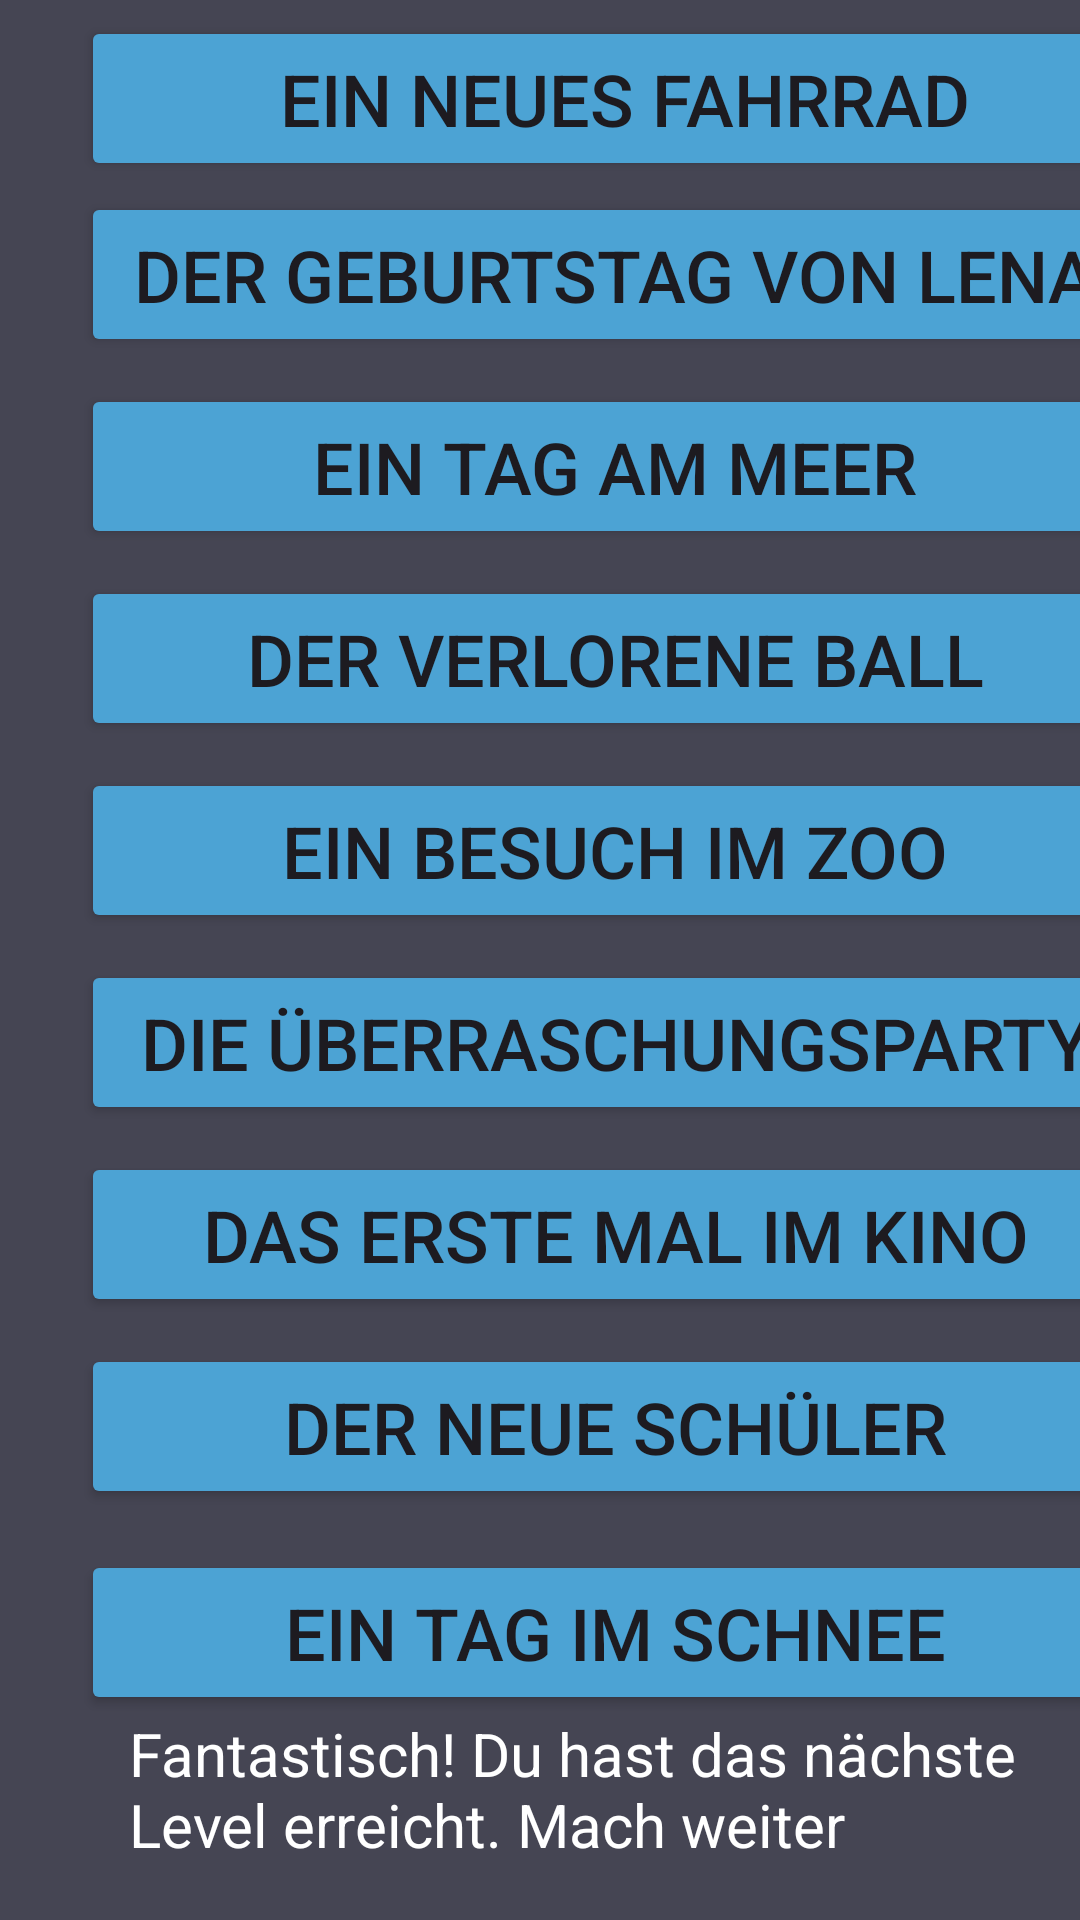

Reconstruct the res/layout file that produces this screen, plus the resources it refers to.
<!-- AndroidManifest.xml: application theme Theme.GeschichtenLesenUndHoren -->
<!-- res/layout/activity_a2_seite.xml -->
<?xml version="1.0" encoding="utf-8"?>
<androidx.constraintlayout.widget.ConstraintLayout xmlns:android="http://schemas.android.com/apk/res/android"
    xmlns:app="http://schemas.android.com/apk/res-auto"
    xmlns:tools="http://schemas.android.com/tools"
    android:id="@+id/main"
    android:layout_width="match_parent"
    android:layout_height="match_parent"
    android:background="@color/mitteGrau"
    tools:context=".A1Seite">

    <TextView
        android:id="@+id/textView6"
        android:layout_width="319dp"
        android:layout_height="65dp"
        android:layout_marginStart="16dp"
        android:layout_marginBottom="4dp"
        android:text="Fantastisch! Du hast das nächste Level erreicht. Mach weiter"
        android:textColor="@color/white"
        android:textSize="20sp"
        app:layout_constraintBottom_toBottomOf="parent"
        app:layout_constraintStart_toStartOf="@+id/guideline11" />

    <Button
        android:id="@+id/imSchnee_button"
        android:layout_width="356dp"
        android:layout_height="55dp"
        android:backgroundTint="@color/mitteBlaue"
        android:text="Ein Tag im Schnee"
        android:textSize="24sp"
        app:layout_constraintStart_toStartOf="@+id/guideline11"
        app:layout_constraintTop_toTopOf="@+id/guideline15" />

    <Button
        android:id="@+id/der_neue_schuler_button"
        android:layout_width="356dp"
        android:layout_height="55dp"
        android:backgroundTint="@color/mitteBlaue"
        android:text="Der neue Schüler"
        android:textSize="24sp"
        app:layout_constraintStart_toStartOf="@+id/guideline11"
        app:layout_constraintTop_toTopOf="@+id/guideline24" />

    <Button
        android:id="@+id/Kino_button"
        android:layout_width="356dp"
        android:layout_height="55dp"
        android:backgroundTint="@color/mitteBlaue"
        android:text="Das erste Mal im Kino"
        android:textSize="24sp"
        app:layout_constraintStart_toStartOf="@+id/guideline11"
        app:layout_constraintTop_toTopOf="@+id/guideline23" />

    <Button
        android:id="@+id/Party_button"
        android:layout_width="356dp"
        android:layout_height="55dp"
        android:backgroundTint="@color/mitteBlaue"
        android:text="Die Überraschungsparty"
        android:textSize="24sp"
        app:layout_constraintStart_toStartOf="@+id/guideline11"
        app:layout_constraintTop_toTopOf="@+id/guideline22" />

    <Button
        android:id="@+id/Zoo_button"
        android:layout_width="356dp"
        android:layout_height="55dp"
        android:backgroundTint="@color/mitteBlaue"
        android:text="Ein Besuch im Zoo"
        android:textSize="24sp"
        app:layout_constraintStart_toStartOf="@+id/guideline11"
        app:layout_constraintTop_toTopOf="@+id/guideline21" />

    <Button
        android:id="@+id/ball_button"
        android:layout_width="356dp"
        android:layout_height="55dp"
        android:backgroundTint="@color/mitteBlaue"
        android:text="Der verlorene Ball"
        android:textSize="24sp"
        app:layout_constraintStart_toStartOf="@+id/guideline11"
        app:layout_constraintTop_toTopOf="@+id/guideline20" />

    <Button
        android:id="@+id/ein_tag_im_meer_button"
        android:layout_width="356dp"
        android:layout_height="55dp"
        android:backgroundTint="@color/mitteBlaue"
        android:text="Ein Tag am Meer"
        android:textSize="24sp"
        app:layout_constraintStart_toStartOf="@+id/guideline11"
        app:layout_constraintTop_toTopOf="@+id/guideline19" />

    <Button
        android:id="@+id/der_Geburts_Tag_Von_Lena_button"
        android:layout_width="356dp"
        android:layout_height="55dp"
        android:backgroundTint="@color/mitteBlaue"
        android:text="Der Geburtstag von Lena"
        android:textSize="24sp"
        app:layout_constraintStart_toStartOf="@+id/guideline11"
        app:layout_constraintTop_toTopOf="@+id/guideline18" />

    <Button
        android:id="@+id/EinNeuseFahrrad_button"
        android:layout_width="356dp"
        android:layout_height="55dp"
        android:backgroundTint="@color/mitteBlaue"
        android:text=" Ein neues Fahrrad"
        android:textSize="24sp"
        app:layout_constraintStart_toStartOf="@+id/guideline11"
        app:layout_constraintTop_toTopOf="@+id/guideline16" />

    <androidx.constraintlayout.widget.Guideline
        android:id="@+id/guideline11"
        android:layout_width="wrap_content"
        android:layout_height="wrap_content"
        android:orientation="vertical"
        app:layout_constraintGuide_begin="27dp" />

    <androidx.constraintlayout.widget.Guideline
        android:id="@+id/guideline16"
        android:layout_width="wrap_content"
        android:layout_height="wrap_content"
        android:orientation="horizontal"
        app:layout_constraintGuide_percent="0.008207934" />

    <androidx.constraintlayout.widget.Guideline
        android:id="@+id/guideline18"
        android:layout_width="wrap_content"
        android:layout_height="wrap_content"
        android:orientation="horizontal"
        app:layout_constraintGuide_percent="0.1" />

    <androidx.constraintlayout.widget.Guideline
        android:id="@+id/guideline19"
        android:layout_width="wrap_content"
        android:layout_height="wrap_content"
        android:orientation="horizontal"
        app:layout_constraintGuide_percent="0.2" />

    <androidx.constraintlayout.widget.Guideline
        android:id="@+id/guideline20"
        android:layout_width="wrap_content"
        android:layout_height="wrap_content"
        android:orientation="horizontal"
        app:layout_constraintGuide_percent="0.3" />

    <androidx.constraintlayout.widget.Guideline
        android:id="@+id/guideline21"
        android:layout_width="wrap_content"
        android:layout_height="wrap_content"
        android:orientation="horizontal"
        app:layout_constraintGuide_percent="0.4" />

    <androidx.constraintlayout.widget.Guideline
        android:id="@+id/guideline22"
        android:layout_width="wrap_content"
        android:layout_height="wrap_content"
        android:orientation="horizontal"
        app:layout_constraintGuide_percent="0.5" />

    <androidx.constraintlayout.widget.Guideline
        android:id="@+id/guideline23"
        android:layout_width="wrap_content"
        android:layout_height="wrap_content"
        android:orientation="horizontal"
        app:layout_constraintGuide_percent="0.6" />

    <androidx.constraintlayout.widget.Guideline
        android:id="@+id/guideline24"
        android:layout_width="wrap_content"
        android:layout_height="wrap_content"
        android:orientation="horizontal"
        app:layout_constraintGuide_percent="0.7" />

    <androidx.constraintlayout.widget.Guideline
        android:id="@+id/guideline15"
        android:layout_width="wrap_content"
        android:layout_height="wrap_content"
        android:orientation="horizontal"
        app:layout_constraintGuide_percent="0.8071135" />

</androidx.constraintlayout.widget.ConstraintLayout>
<!-- resources referenced by this layout -->
<resources>
  <color name="mitteBlaue">#4ca3d4</color>
  <color name="mitteGrau">#454553</color>
  <color name="white">#FFFFFFFF</color>
  <style name="Theme.GeschichtenLesenUndHoren" parent="Base.Theme.GeschichtenLesenUndHoren" />
  <style name="Base.Theme.GeschichtenLesenUndHoren" parent="Theme.Material3.DayNight.NoActionBar">
          
          
      </style>
</resources>
